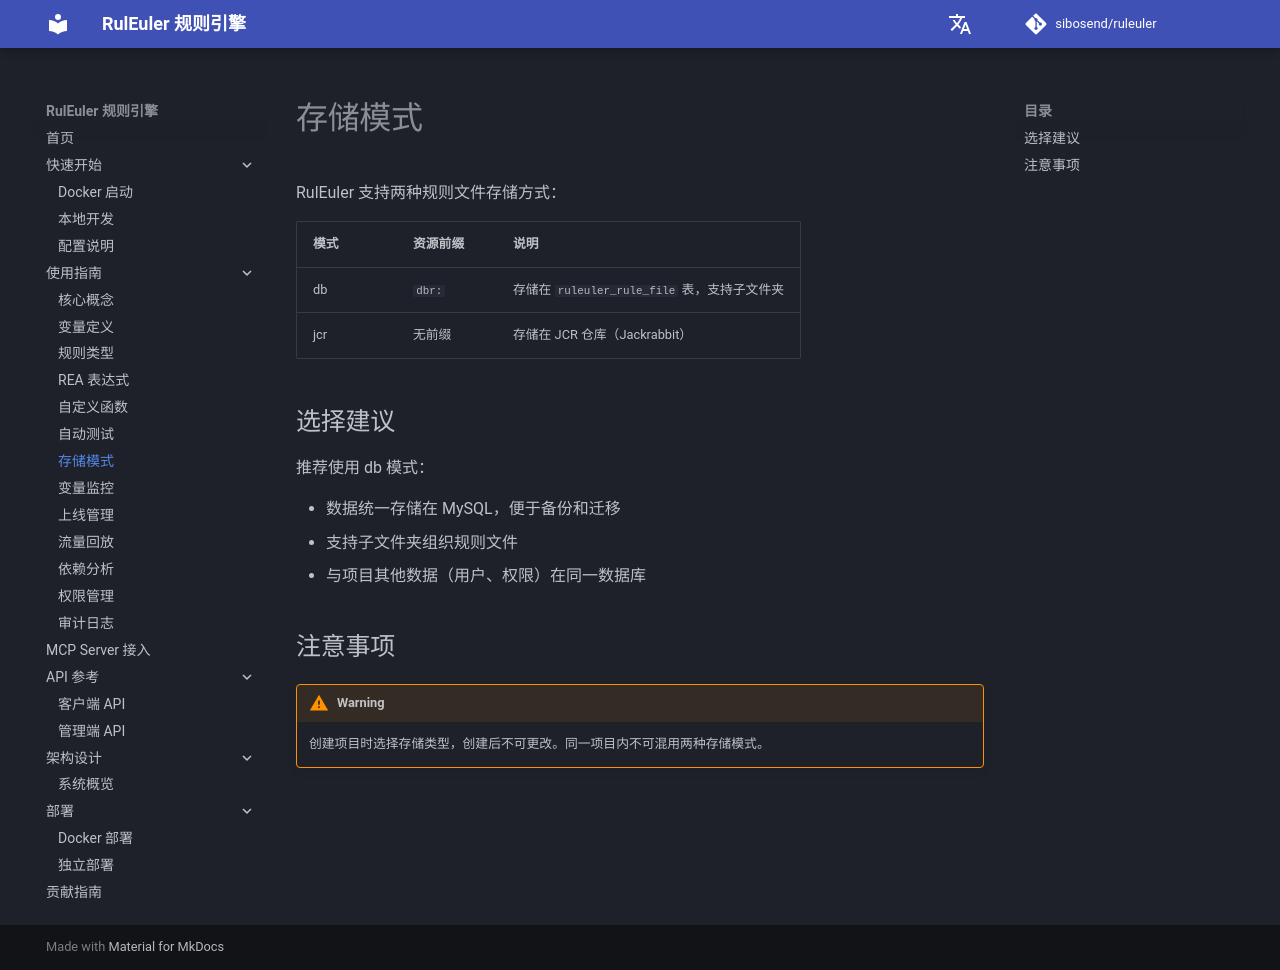

repository: sibosend/ruleuler · page: guide/storage/index.html · generator: mkdocs

# 存储模式

RulEuler 支持两种规则文件存储方式：

| 模式 | 资源前缀 | 说明 |
|------|----------|------|
| db | `dbr:` | 存储在 `ruleuler_rule_file` 表，支持子文件夹 |
| jcr | 无前缀 | 存储在 JCR 仓库（Jackrabbit） |

## 选择建议

推荐使用 db 模式：

- 数据统一存储在 MySQL，便于备份和迁移
- 支持子文件夹组织规则文件
- 与项目其他数据（用户、权限）在同一数据库

## 注意事项

!!! warning
    创建项目时选择存储类型，创建后不可更改。同一项目内不可混用两种存储模式。
